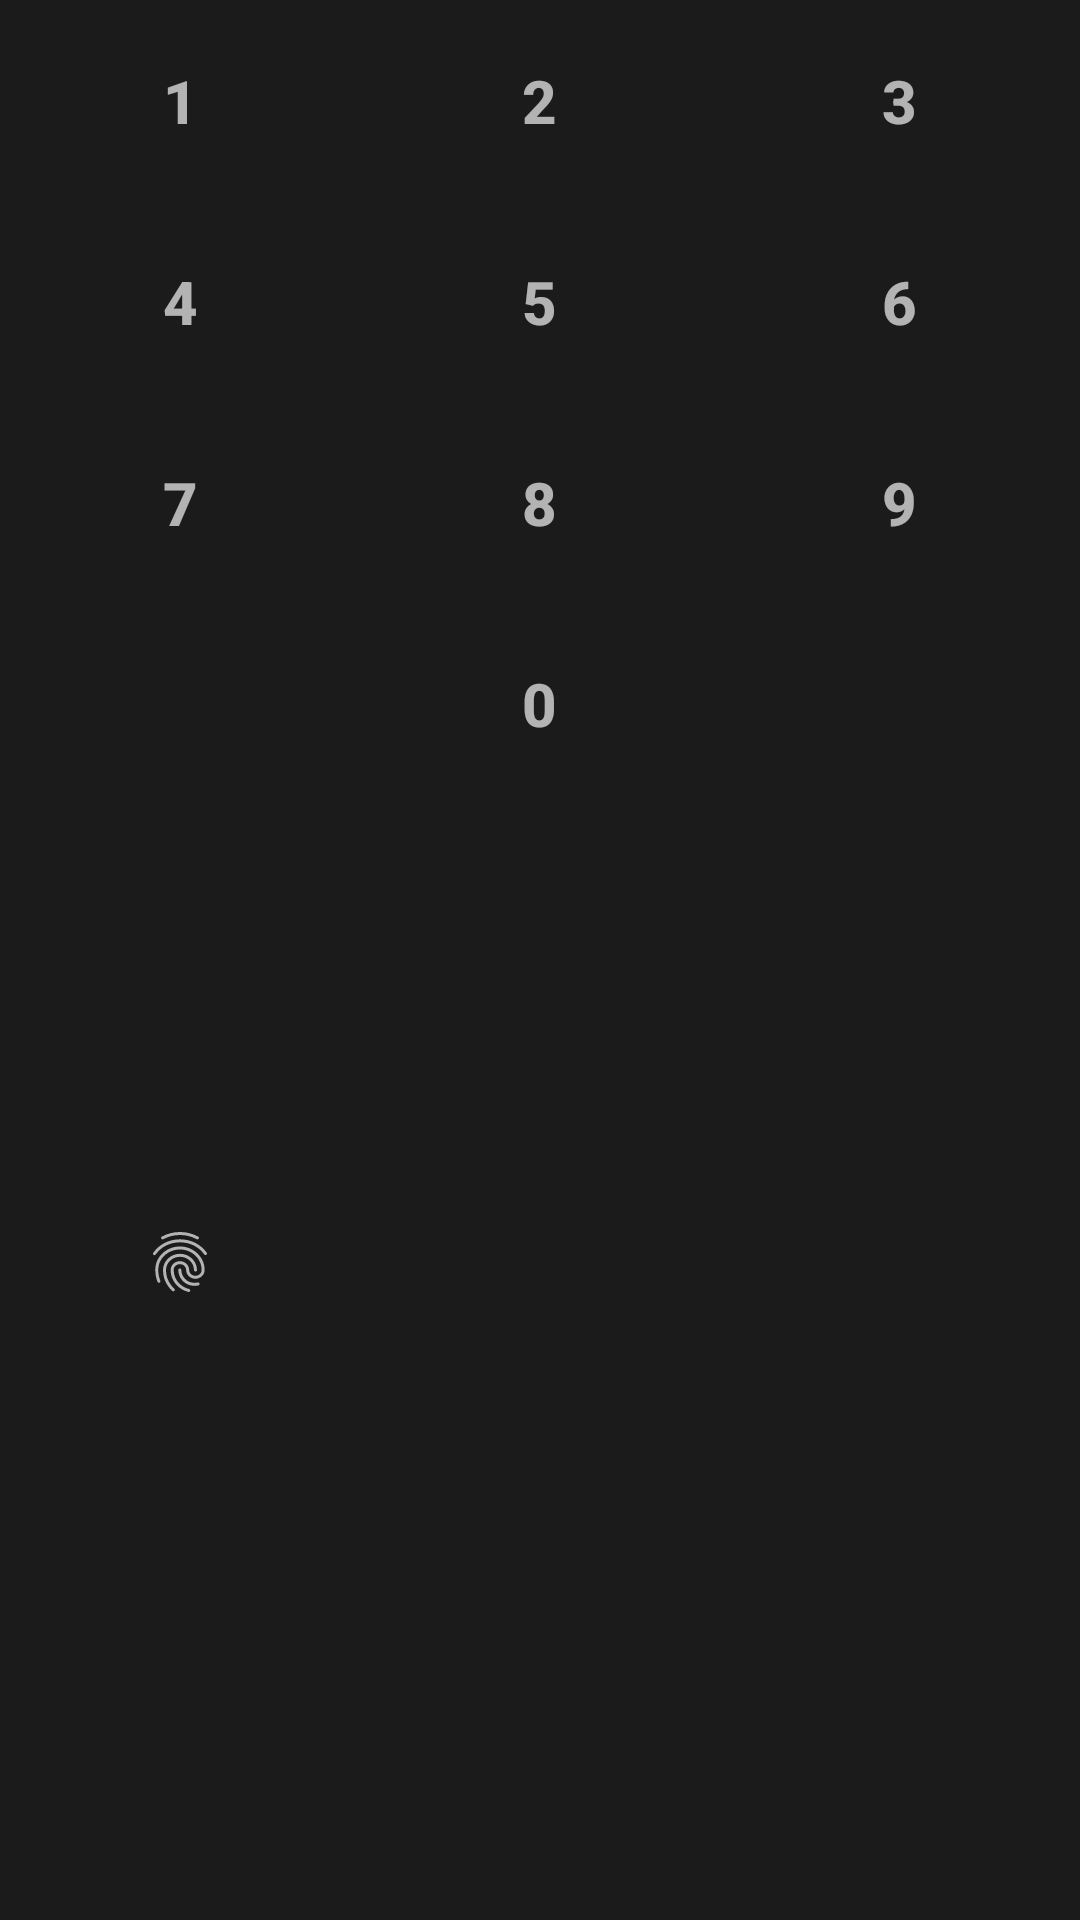

This screen was rendered from an Android layout file. Write that file and the resources it references.
<!-- AndroidManifest.xml: application theme Theme.CryptoPrice -->
<!-- res/layout/numeric_pad_layout.xml -->
<?xml version="1.0" encoding="utf-8"?>
<layout
    xmlns:android="http://schemas.android.com/apk/res/android"
    xmlns:app="http://schemas.android.com/apk/res-auto"
    xmlns:tools="http://schemas.android.com/tools">

    <androidx.constraintlayout.widget.ConstraintLayout
        android:background="@color/background_list"
        android:layout_width="match_parent"
        android:layout_height="wrap_content">

        <androidx.constraintlayout.widget.Guideline
            android:id="@+id/guideline1"
            android:layout_width="wrap_content"
            android:layout_height="wrap_content"
            android:orientation="vertical"
            app:layout_constraintGuide_percent="0.333" />

        <androidx.constraintlayout.widget.Guideline
            android:id="@+id/guideline2"
            android:layout_width="wrap_content"
            android:layout_height="wrap_content"
            android:orientation="vertical"
            app:layout_constraintGuide_percent="0.666" />

        <Button
            android:id="@+id/button_one"
            android:layout_width="0dp"
            android:layout_height="wrap_content"
            style="@style/keyboardItem"
            android:text="1"
            app:layout_constraintEnd_toStartOf="@+id/guideline1"
            app:layout_constraintHorizontal_weight="1"
            app:layout_constraintStart_toStartOf="parent"
            tools:ignore="MissingConstraints" />

        <Button
            android:id="@+id/button_two"
            android:layout_width="0dp"
            android:layout_height="wrap_content"
            style="@style/keyboardItem"
            android:text="2"
            app:layout_constraintEnd_toStartOf="@+id/guideline2"
            app:layout_constraintHorizontal_weight="1"
            app:layout_constraintStart_toEndOf="@+id/button_one"
            tools:ignore="MissingConstraints"/>

        <Button
            android:id="@+id/button_three"
            android:layout_width="0dp"
            android:layout_height="wrap_content"
            style="@style/keyboardItem"
            android:text="3"
            app:layout_constraintEnd_toEndOf="parent"
            app:layout_constraintHorizontal_weight="1"
            app:layout_constraintStart_toEndOf="@+id/button_two"
            tools:ignore="MissingConstraints"/>

        <Button
            android:id="@+id/button_four"
            android:layout_width="0dp"
            android:layout_height="wrap_content"
            style="@style/keyboardItem"
            android:text="4"
            app:layout_constraintEnd_toStartOf="@+id/guideline1"
            app:layout_constraintHorizontal_weight="1"
            app:layout_constraintStart_toStartOf="parent"
            app:layout_constraintTop_toBottomOf="@+id/button_one" />

        <Button
            android:id="@+id/button_five"
            android:layout_width="0dp"
            android:layout_height="wrap_content"
            style="@style/keyboardItem"
            android:text="5"
            app:layout_constraintEnd_toStartOf="@+id/guideline2"
            app:layout_constraintHorizontal_weight="1"
            app:layout_constraintStart_toStartOf="@+id/guideline1"
            app:layout_constraintTop_toBottomOf="@+id/button_two" />

        <Button
            android:id="@+id/button_six"
            android:layout_width="0dp"
            android:layout_height="wrap_content"
            style="@style/keyboardItem"
            android:text="6"
            app:layout_constraintEnd_toEndOf="parent"
            app:layout_constraintHorizontal_weight="1"
            app:layout_constraintStart_toStartOf="@+id/guideline2"
            app:layout_constraintTop_toBottomOf="@+id/button_three" />

        <Button
            android:id="@+id/button_seven"
            android:layout_width="0dp"
            android:layout_height="wrap_content"
            style="@style/keyboardItem"
            android:text="7"
            app:layout_constraintEnd_toStartOf="@+id/guideline1"
            app:layout_constraintHorizontal_weight="1"
            app:layout_constraintStart_toStartOf="parent"
            app:layout_constraintTop_toBottomOf="@+id/button_four" />

        <Button
            android:id="@+id/button_eight"
            android:layout_width="0dp"
            android:layout_height="wrap_content"
            style="@style/keyboardItem"
            android:text="8"
            app:layout_constraintEnd_toStartOf="@+id/guideline2"
            app:layout_constraintHorizontal_weight="1"
            app:layout_constraintStart_toStartOf="@+id/guideline1"
            app:layout_constraintTop_toBottomOf="@+id/button_five" />

        <Button
            android:id="@+id/button_nine"
            android:layout_width="0dp"
            android:layout_height="wrap_content"
            style="@style/keyboardItem"
            android:text="9"
            app:layout_constraintEnd_toEndOf="parent"
            app:layout_constraintHorizontal_weight="1"
            app:layout_constraintStart_toStartOf="@+id/guideline2"
            app:layout_constraintTop_toBottomOf="@+id/button_six" />

        <ImageButton
            android:id="@+id/button_extra"
            android:layout_width="0dp"
            android:layout_height="wrap_content"
            android:paddingTop="20dp"
            android:paddingBottom="20dp"
            android:src="@drawable/ic_fingerprint"
            android:background="?attr/selectableItemBackgroundBorderless"
            app:layout_constraintBottom_toBottomOf="parent"
            app:layout_constraintEnd_toStartOf="@+id/guideline1"
            app:layout_constraintHorizontal_weight="1"
            app:layout_constraintStart_toStartOf="parent"
            app:layout_constraintTop_toBottomOf="@+id/button_seven" />

        <Button
            android:id="@+id/button_zero"
            android:layout_width="0dp"
            android:layout_height="wrap_content"
            style="@style/keyboardItem"
            android:text="0"
            app:layout_constraintEnd_toStartOf="@+id/guideline2"
            app:layout_constraintHorizontal_weight="1"
            app:layout_constraintStart_toStartOf="@+id/guideline1"
            app:layout_constraintTop_toBottomOf="@+id/button_eight" />

        <ImageButton
            android:id="@+id/button_remove"
            android:layout_width="0dp"
            android:layout_height="wrap_content"
            android:background="?attr/selectableItemBackgroundBorderless"
            android:paddingTop="20dp"
            android:paddingBottom="20dp"
            android:src="@drawable/ic_arrow_back"
            app:layout_constraintBottom_toBottomOf="parent"
            app:layout_constraintEnd_toEndOf="parent"
            app:layout_constraintHorizontal_weight="1"
            app:layout_constraintStart_toStartOf="@+id/guideline2"
            app:layout_constraintTop_toBottomOf="@+id/button_nine" />

    </androidx.constraintlayout.widget.ConstraintLayout>
</layout>
<!-- resources referenced by this layout -->
<resources>
  <color name="background_list">#1b1b1b</color>
  <!-- drawable ic_fingerprint: vector/xml drawable (drawable, 2366 chars, omitted) -->
  <style name="keyboardItem" parent="@style/Widget.AppCompat.Button.Borderless">
          <item name="android:paddingTop">20dp</item>
          <item name="android:paddingBottom">20dp</item>
          <item name="android:gravity">center</item>
          <item name="android:textStyle">bold</item>
          <item name="android:textColor">@color/text_white</item>
          <item name="android:textSize">20sp</item>
      </style>
  <style name="Theme.CryptoPrice" parent="Theme.MaterialComponents.DayNight.DarkActionBar">
          
          <item name="colorPrimary">@color/background_list</item>
          <item name="colorPrimaryVariant">@color/background_list</item>
          <item name="colorOnPrimary">@color/white</item>
          
          <item name="colorSecondary">@color/teal_200</item>
          <item name="colorSecondaryVariant">@color/teal_700</item>
          <item name="colorOnSecondary">@color/black</item>
          
          <item name="android:statusBarColor" tools:targetApi="l">?attr/colorPrimaryVariant</item>
          
      </style>
  <color name="text_white">#AAFFFFFF</color>
  <color name="white">#FFFFFFFF</color>
  <color name="teal_200">#FF03DAC5</color>
  <color name="teal_700">#FF018786</color>
  <color name="black">#FF000000</color>
</resources>
